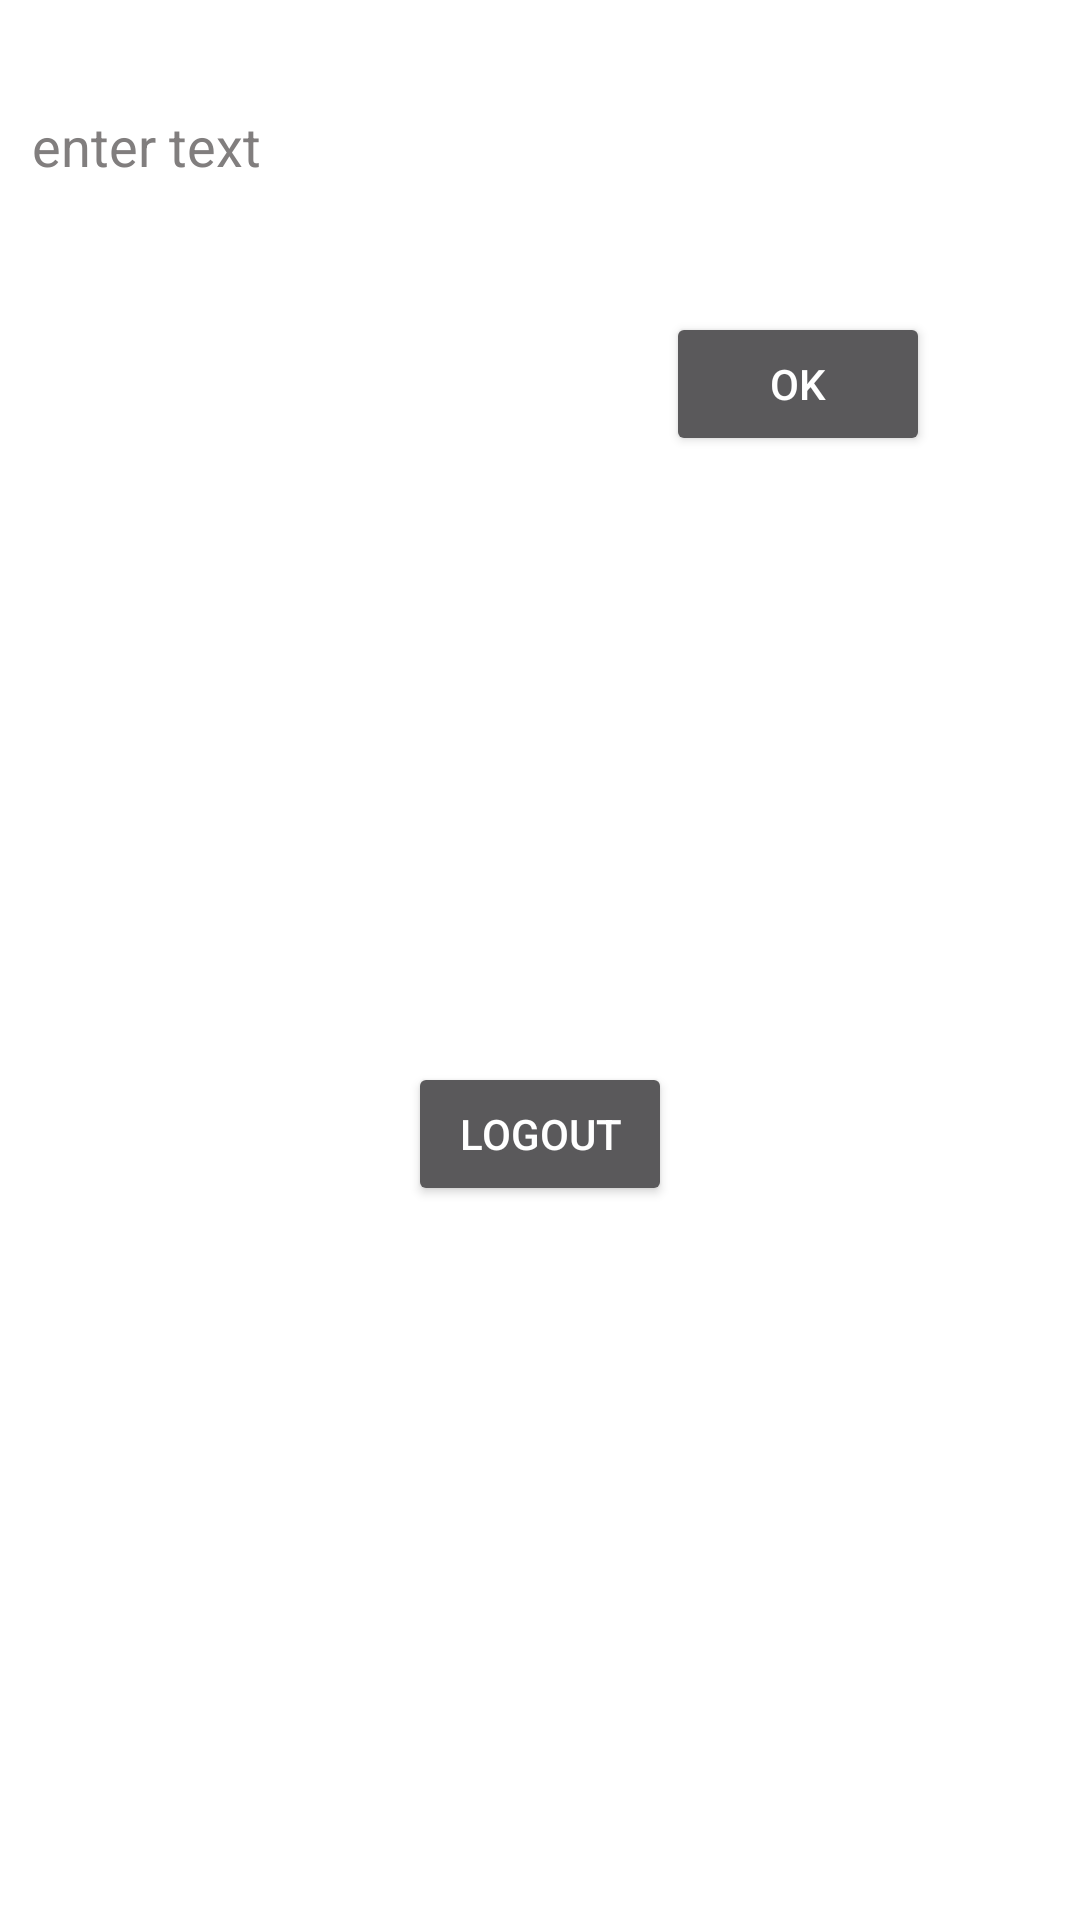

The Android layout XML behind this screen, and the referenced resources:
<!-- AndroidManifest.xml: application theme Theme.AppCompat.NoActionBar -->
<!-- res/layout/activity_main.xml -->
<?xml version="1.0" encoding="utf-8"?>
<androidx.constraintlayout.widget.ConstraintLayout xmlns:android="http://schemas.android.com/apk/res/android"
    xmlns:app="http://schemas.android.com/apk/res-auto"
    xmlns:tools="http://schemas.android.com/tools"
    android:layout_width="match_parent"
    android:layout_height="match_parent"
    android:background="@color/white"
    tools:context=".MainActivity">

    <androidx.appcompat.widget.AppCompatEditText
        android:id="@+id/inputTxt"
        android:layout_width="347dp"
        android:layout_height="54dp"
        android:ems="10"
        android:inputType="textPersonName"
        android:hint="enter text"
        android:textColor="@color/black"
        android:textColorHint="#817E7E"
        android:layout_marginTop="20dp"
        app:layout_constraintEnd_toEndOf="parent"
        app:layout_constraintHorizontal_bias="0.5"
        app:layout_constraintStart_toStartOf="parent"
        app:layout_constraintTop_toTopOf="parent" />
    <Button
        android:id="@+id/inputBtn"
        android:layout_width="wrap_content"
        android:layout_height="wrap_content"
        android:layout_marginTop="30dp"
        android:text="OK"
        android:layout_marginEnd="50dp"
        app:layout_constraintEnd_toEndOf="parent"
        app:layout_constraintHorizontal_bias="0.5"
        app:layout_constraintTop_toBottomOf="@+id/inputTxt" />

    <ListView
        android:id="@+id/infoList"
        android:layout_width="match_parent"
        android:layout_height="wrap_content"
        android:layout_marginTop="250dp"
        app:layout_constraintBottom_toTopOf="@+id/logoutBtn"
        app:layout_constraintTop_toBottomOf="@+id/inputTxt"
        tools:layout_editor_absoluteX="0dp" />

    <Button
        android:id="@+id/logoutBtn"
        android:layout_width="wrap_content"
        android:layout_height="wrap_content"
        android:layout_marginTop="30dp"
        android:text="logout"
        app:layout_constraintEnd_toEndOf="parent"
        app:layout_constraintHorizontal_bias="0.5"
        app:layout_constraintStart_toStartOf="parent"
        app:layout_constraintTop_toBottomOf="@+id/infoList" />


</androidx.constraintlayout.widget.ConstraintLayout>
<!-- resources referenced by this layout -->
<resources>

  <!-- not gathered from this repository: default colours our renderer supplied (Android Studio template values) -->
  <color name="black">#FF000000</color>
  <color name="white">#FFFFFFFF</color>
</resources>
